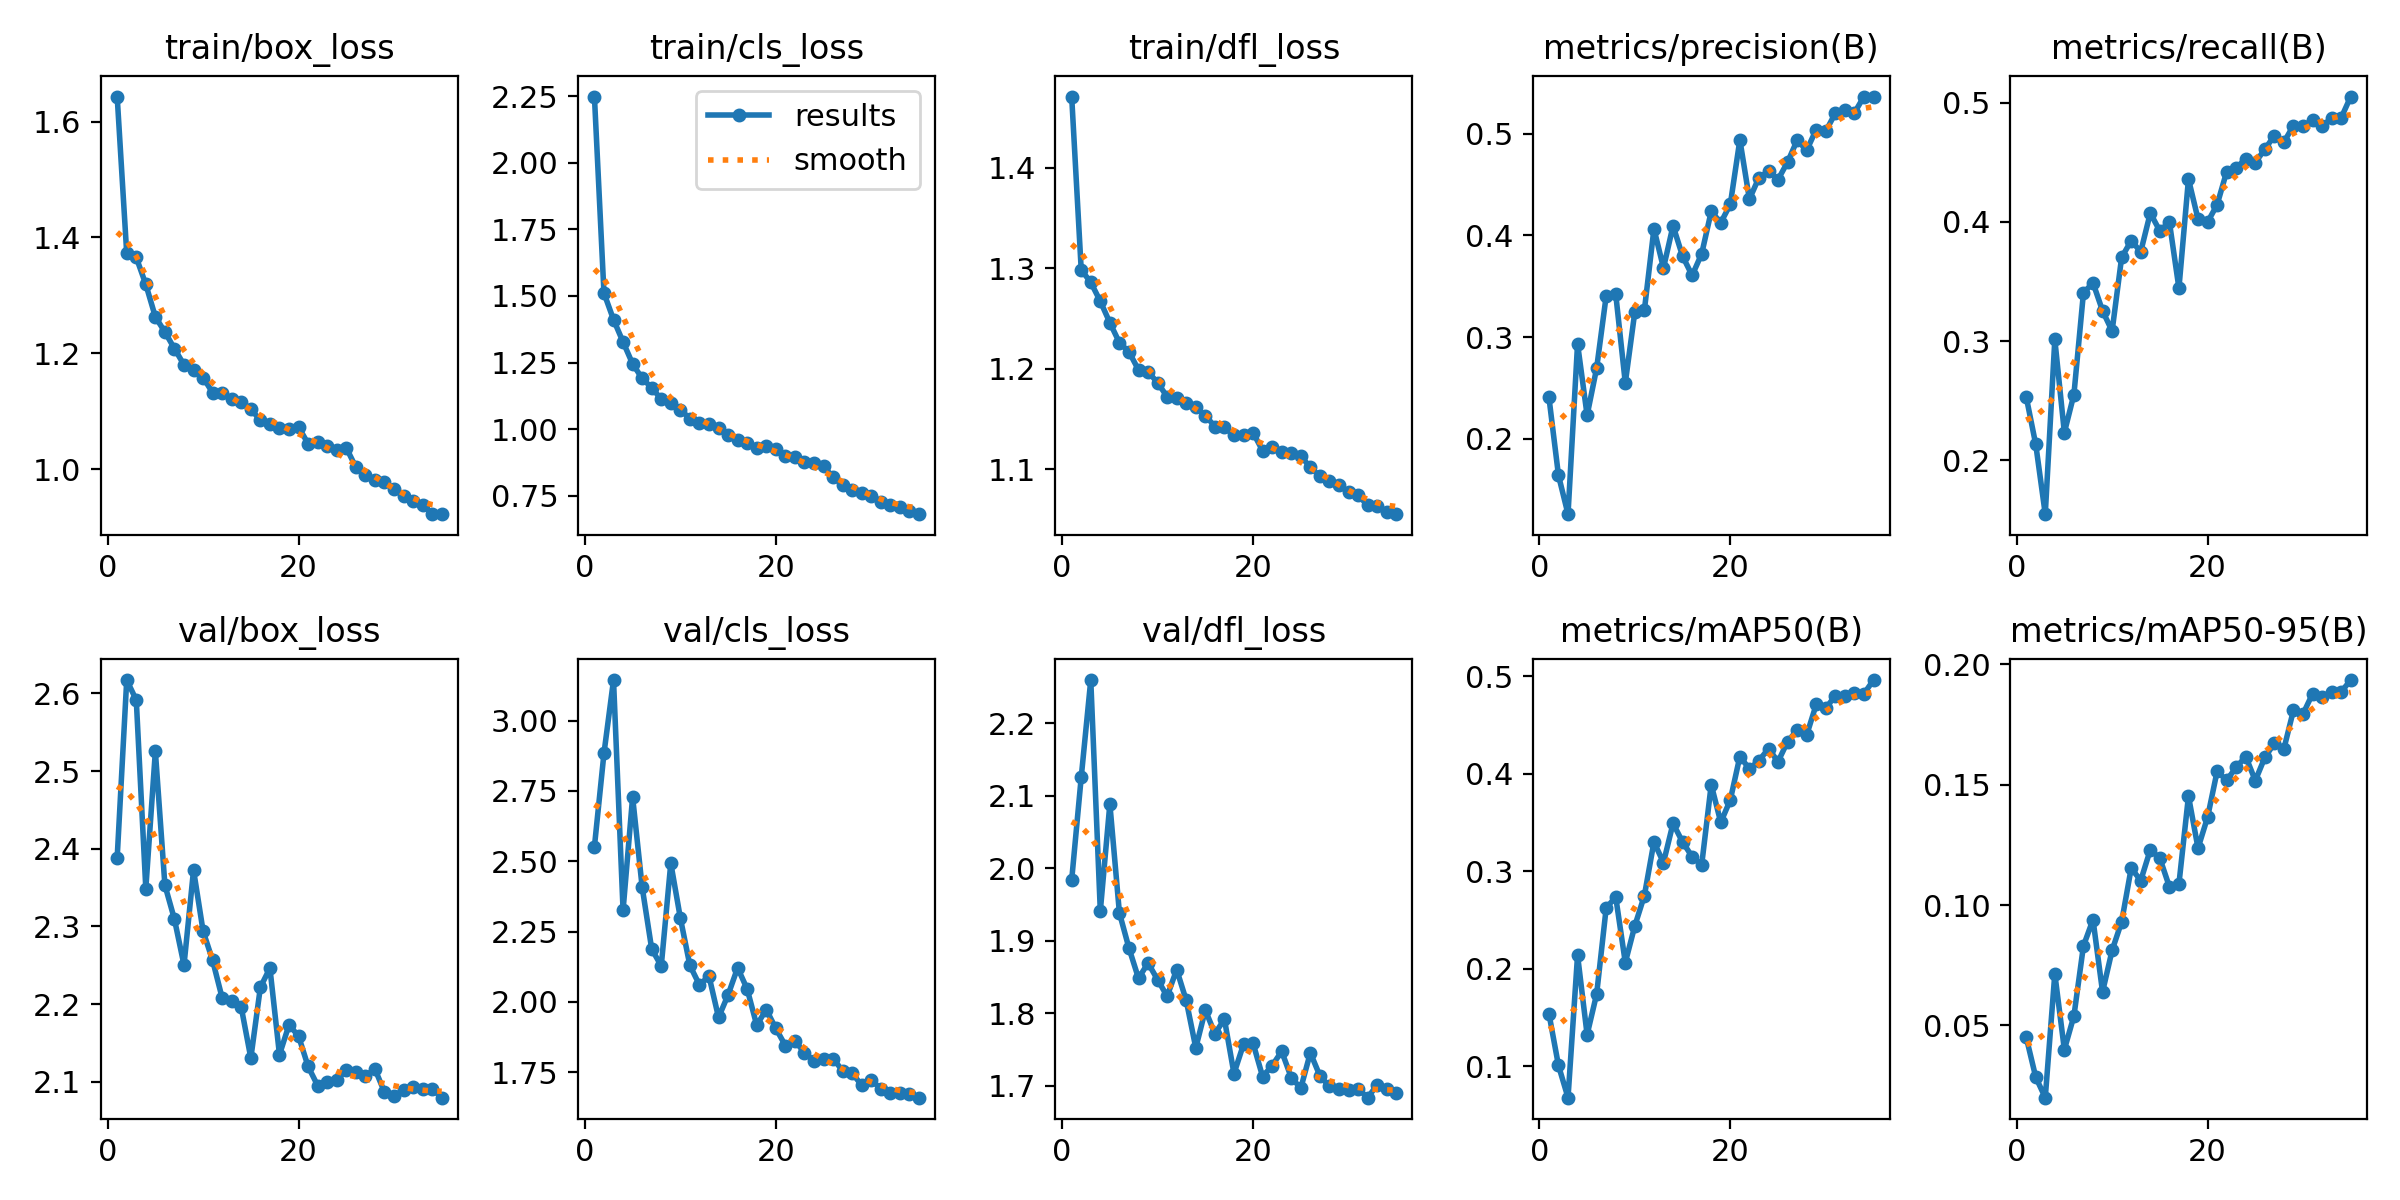

Source data for this figure (header and first rows):
epoch, time, train/box_loss, train/cls_loss, train/dfl_loss, metrics/precision(B), metrics/recall(B), metrics/mAP50(B), metrics/mAP50-95(B), val/box_loss, val/cls_loss, val/dfl_loss, lr/pg0, lr/pg1, lr/pg2
1, 209.1, 1.643, 2.249, 1.471, 0.2409, 0.2534, 0.154, 0.04518, 2.389, 2.552, 1.984, 0.0005512, 0.0005512, 0.0005512
2, 415.5, 1.373, 1.511, 1.298, 0.1642, 0.2134, 0.1007, 0.02856, 2.617, 2.883, 2.125, 0.001076, 0.001076, 0.001076
3, 616.5, 1.366, 1.411, 1.286, 0.126, 0.1548, 0.06769, 0.02001, 2.592, 3.144, 2.26, 0.001569, 0.001569, 0.001569
4, 817.8, 1.319, 1.327, 1.267, 0.2934, 0.3013, 0.2139, 0.07146, 2.349, 2.325, 1.941, 0.001526, 0.001526, 0.001526
5, 1020, 1.263, 1.245, 1.246, 0.2232, 0.2232, 0.1323, 0.03998, 2.525, 2.728, 2.089, 0.001478, 0.001478, 0.001478
6, 1222, 1.237, 1.19, 1.226, 0.2696, 0.2551, 0.1741, 0.05392, 2.353, 2.408, 1.938, 0.001431, 0.001431, 0.001431
7, 1427, 1.208, 1.155, 1.217, 0.3406, 0.3404, 0.2626, 0.08304, 2.309, 2.188, 1.89, 0.001384, 0.001384, 0.001384
8, 1631, 1.18, 1.112, 1.199, 0.342, 0.3488, 0.2735, 0.09392, 2.25, 2.128, 1.848, 0.001337, 0.001337, 0.001337
9, 1837, 1.172, 1.097, 1.197, 0.255, 0.3254, 0.2063, 0.06394, 2.373, 2.493, 1.869, 0.00129, 0.00129, 0.00129
10, 2041, 1.158, 1.073, 1.186, 0.3249, 0.3084, 0.2441, 0.08117, 2.294, 2.298, 1.846, 0.001243, 0.001243, 0.001243
11, 2242, 1.132, 1.039, 1.172, 0.3266, 0.3702, 0.2752, 0.09303, 2.256, 2.129, 1.823, 0.001195, 0.001195, 0.001195
12, 2442, 1.131, 1.022, 1.171, 0.4064, 0.3841, 0.3301, 0.1153, 2.208, 2.06, 1.86, 0.001148, 0.001148, 0.001148
13, 2644, 1.121, 1.019, 1.166, 0.368, 0.375, 0.3089, 0.1102, 2.204, 2.092, 1.818, 0.001101, 0.001101, 0.001101
14, 2845, 1.116, 1.005, 1.162, 0.4094, 0.4073, 0.3492, 0.1229, 2.196, 1.944, 1.752, 0.001054, 0.001054, 0.001054
15, 3047, 1.103, 0.9761, 1.154, 0.3795, 0.3924, 0.33, 0.1195, 2.131, 2.025, 1.804, 0.001007, 0.001007, 0.001007
16, 3247, 1.084, 0.9576, 1.143, 0.3606, 0.4, 0.315, 0.1076, 2.222, 2.121, 1.772, 0.0009597, 0.0009597, 0.0009597
17, 3449, 1.078, 0.9459, 1.142, 0.3818, 0.3443, 0.3065, 0.1087, 2.246, 2.045, 1.792, 0.0009126, 0.0009126, 0.0009126
18, 3648, 1.071, 0.9306, 1.134, 0.4234, 0.4359, 0.3889, 0.1452, 2.135, 1.917, 1.717, 0.0008654, 0.0008654, 0.0008654
19, 3850, 1.069, 0.9353, 1.135, 0.4124, 0.4023, 0.3502, 0.1236, 2.173, 1.972, 1.757, 0.0008183, 0.0008183, 0.0008183
20, 4050, 1.073, 0.9249, 1.137, 0.4305, 0.3998, 0.3732, 0.1364, 2.159, 1.905, 1.759, 0.0007711, 0.0007711, 0.0007711
21, 4252, 1.044, 0.8988, 1.119, 0.4939, 0.4143, 0.4178, 0.1555, 2.12, 1.845, 1.712, 0.000724, 0.000724, 0.000724
22, 4453, 1.047, 0.8963, 1.123, 0.4355, 0.4421, 0.4051, 0.1518, 2.095, 1.862, 1.728, 0.0006768, 0.0006768, 0.0006768
23, 4655, 1.04, 0.8781, 1.118, 0.4568, 0.4452, 0.4136, 0.1572, 2.1, 1.819, 1.747, 0.0006297, 0.0006297, 0.0006297
24, 4857, 1.033, 0.8728, 1.117, 0.4628, 0.4529, 0.4258, 0.1616, 2.103, 1.791, 1.711, 0.0005825, 0.0005825, 0.0005825
25, 5058, 1.037, 0.8601, 1.114, 0.4548, 0.4497, 0.4125, 0.1517, 2.115, 1.797, 1.697, 0.0005353, 0.0005353, 0.0005353
26, 5252, 1.003, 0.8195, 1.102, 0.472, 0.4609, 0.4331, 0.1613, 2.112, 1.798, 1.745, 0.0004882, 0.0004882, 0.0004882
27, 5445, 0.9896, 0.7887, 1.093, 0.4934, 0.4723, 0.4449, 0.1671, 2.108, 1.755, 1.714, 0.000441, 0.000441, 0.000441
28, 5636, 0.981, 0.7727, 1.089, 0.4836, 0.4669, 0.4399, 0.1649, 2.116, 1.746, 1.699, 0.0003939, 0.0003939, 0.0003939
29, 5825, 0.9784, 0.7608, 1.084, 0.504, 0.4808, 0.4713, 0.1809, 2.087, 1.703, 1.696, 0.0003467, 0.0003467, 0.0003467
30, 6014, 0.9656, 0.7477, 1.077, 0.5023, 0.4805, 0.4672, 0.1794, 2.082, 1.722, 1.695, 0.0002996, 0.0002996, 0.0002996
31, 6204, 0.9539, 0.7273, 1.074, 0.5201, 0.4851, 0.4804, 0.1878, 2.089, 1.691, 1.696, 0.0002524, 0.0002524, 0.0002524
32, 6394, 0.9442, 0.7166, 1.065, 0.5235, 0.4801, 0.4798, 0.1865, 2.093, 1.676, 1.683, 0.0002053, 0.0002053, 0.0002053
33, 6582, 0.938, 0.7069, 1.064, 0.5204, 0.4873, 0.4831, 0.1885, 2.09, 1.676, 1.701, 0.0001581, 0.0001581, 0.0001581
34, 6771, 0.9222, 0.691, 1.058, 0.5364, 0.4874, 0.4822, 0.1885, 2.091, 1.671, 1.696, 0.000111, 0.000111, 0.000111
35, 6959, 0.923, 0.6803, 1.056, 0.536, 0.5051, 0.4962, 0.1934, 2.08, 1.659, 1.691, 6.38223e-05, 6.38223e-05, 6.38223e-05
